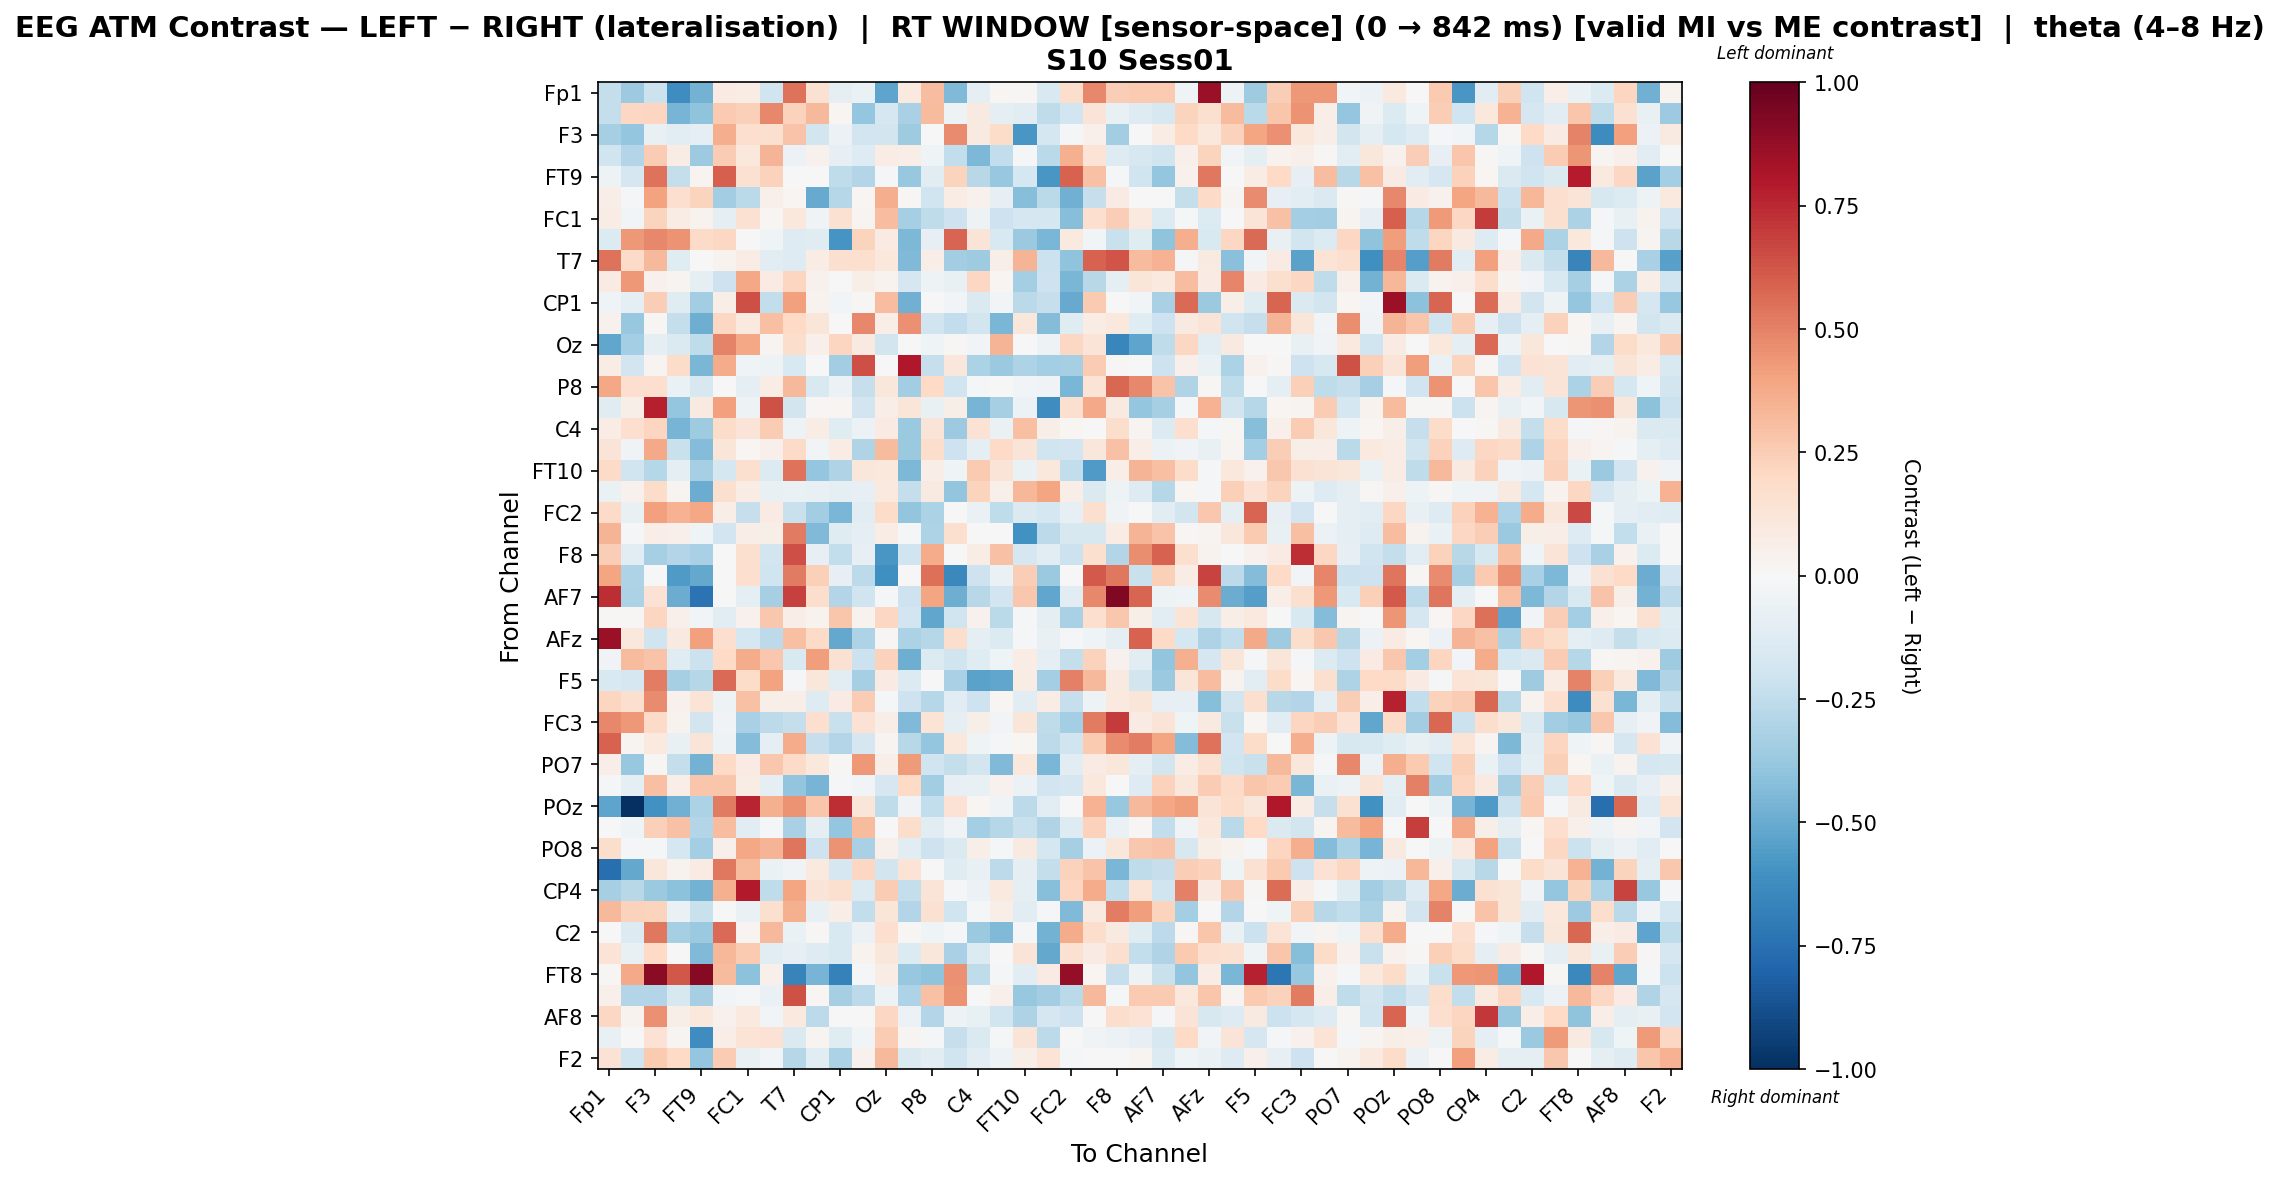

The table this chart was drawn from, first rows:
, Fp1, Fz, F3, F7, FT9, FC5, FC1, C3, T7, TP9, CP1, O1, Oz, O2, P8, TP10, C4, T8, FT10, FC6, FC2, F4, F8
Fp1, -0.2374, -0.3661, -0.2132, -0.62, -0.4704, 0.07996, 0.07693, -0.1993, 0.5464, 0.1515, -0.09579, -0.06991, -0.5302, 0.09707, 0.3097, -0.4387, -0.08719, 0.01721, 0.01225, -0.1516, 0.179, 0.4839, 0.2427
Fz, -0.2406, 0.2064, 0.2116, -0.4675, -0.4009, 0.2649, 0.2371, 0.4783, 0.2312, 0.3209, 0.01747, -0.3903, -0.171, -0.3267, 0.3157, -0.05367, 0.09131, -0.09737, -0.1077, -0.253, -0.1926, 0.1301, -0.07612
F3, -0.333, -0.3872, -0.07693, -0.1104, -0.09425, 0.3602, 0.1674, 0.1572, 0.2826, -0.1817, -0.05813, -0.1883, -0.185, -0.357, -0.005461, 0.4691, 0.08967, 0.1856, -0.579, -0.1745, -0.01608, 0.05265, -0.345
F7, -0.1978, -0.2918, 0.2531, 0.07401, -0.3652, 0.2501, 0.1045, 0.3431, -0.05771, 0.03991, -0.08523, -0.1275, 0.07163, 0.06877, -0.04646, -0.2423, -0.4454, -0.243, -0.01394, -0.2661, 0.3554, 0.1372, -0.1283
FT9, -0.05295, -0.1671, 0.5432, -0.2371, 0.02424, 0.5968, 0.1549, 0.2266, 0.0, 0.003401, -0.2565, -0.2957, -0.01826, -0.3808, -0.1123, 0.2228, -0.2767, -0.3822, -0.1722, -0.5805, 0.5919, 0.2932, -0.01868
FC5, 0.06685, -0.009989, 0.405, 0.1713, 0.2239, -0.3488, -0.2717, 0.04828, 0.0201, -0.5061, -0.2837, 0.01838, 0.3614, 0.009237, -0.2004, 0.07614, 0.04415, -0.08358, -0.4295, -0.271, -0.4767, -0.2321, 0.08567
FC1, 0.07219, -0.02636, 0.221, 0.0775, 0.03279, -0.0983, 0.1553, 0.01851, 0.1025, -0.03254, 0.1506, 0.02541, 0.3052, -0.3358, -0.2538, -0.204, -0.05145, -0.2101, -0.1662, -0.1756, -0.4272, 0.1649, 0.2474
C3, -0.1382, 0.4371, 0.4813, 0.4519, 0.1932, 0.2074, -0.0004524, -0.04502, -0.1286, -0.1175, -0.5918, 0.2229, 0.08378, -0.4491, -0.0822, 0.5823, 0.129, -0.1499, -0.3719, -0.4539, 0.0967, -0.02711, -0.2201
T7, 0.5408, 0.1924, 0.3213, -0.124, 0.0, 0.03471, 0.07465, -0.1154, -0.1319, 0.07169, 0.1636, 0.1666, 0.1043, -0.4423, 0.06902, -0.3484, -0.355, 0.05969, 0.3425, -0.2159, -0.4001, 0.5916, 0.6304
TP9, 0.08209, 0.4342, 0.04389, 0.0256, -0.09456, -0.2098, 0.3839, 0.08508, 0.2162, 0.04347, -0.003647, 0.05937, 0.03697, -0.1715, -0.05286, -0.07446, 0.208, 0.02008, -0.3433, -0.2071, -0.4565, -0.2771, -0.1007
CP1, -0.04578, -0.09719, 0.2458, -0.1193, -0.3469, 0.06456, 0.6433, -0.2478, 0.4084, 0.03206, -0.02348, 0.01154, 0.3108, -0.4796, -0.004253, -0.02456, -0.1475, -0.02779, -0.2673, -0.2318, -0.5039, 0.2646, 0.003871
O1, 0.04451, -0.3782, 0.01063, -0.2385, -0.4896, 0.2062, 0.09393, 0.2971, 0.198, 0.1214, 0.006917, 0.4787, 0.06665, 0.4538, -0.1999, -0.2426, -0.1815, -0.4608, 0.1156, -0.4337, -0.1226, 0.07305, 0.1071
Oz, -0.522, -0.3362, -0.09297, -0.1459, -0.2563, 0.4947, 0.3855, 0.0261, 0.177, 0.05446, 0.2187, 0.08973, -0.1837, 0.0, -0.04395, 0.01503, -0.02702, 0.3363, 0.005109, -0.04942, 0.2091, 0.1291, -0.6548
O2, 0.07753, -0.1936, 0.02861, 0.1835, -0.4582, 0.3733, -0.04208, -0.0494, -0.1517, -0.007184, -0.3475, 0.6452, 0.0, 0.7974, -0.2274, 0.1133, -0.3193, -0.3749, -0.3107, -0.3394, -0.3295, 0.2523, 0.008417
P8, 0.3902, 0.1662, 0.1667, -0.06894, -0.1606, -0.006299, -0.09887, 0.07543, 0.3248, -0.1533, -0.06008, -0.2319, 0.1143, -0.3451, 0.2007, -0.1987, -0.009012, 0.003221, -0.02377, -0.03448, -0.4557, 0.1383, 0.5708
TP10, -0.1239, 0.05844, 0.781, -0.3891, 0.09272, 0.4124, -0.04779, 0.6405, -0.1867, 0.01264, 0.01564, -0.1898, 0.06612, 0.1217, -0.07218, 0.05649, -0.465, -0.3346, -0.06202, -0.6222, 0.1597, 0.3808, 0.09272
C4, 0.07347, 0.1696, 0.2187, -0.4644, -0.3522, 0.1849, 0.1267, 0.2502, -0.05066, 0.07051, -0.1195, -0.05965, 0.08516, -0.3739, 0.1265, -0.3626, 0.1483, -0.06281, 0.3026, 0.06108, 0.02282, 0.0, 0.1724
T8, 0.1281, -0.03685, 0.3801, -0.2203, -0.4346, 0.1174, 0.01611, 0.0487, 0.194, -0.02739, 0.07183, -0.299, 0.3129, -0.3682, 0.1758, -0.2049, -0.1003, 0.2014, 0.1318, -0.198, -0.194, 0.1127, 0.2958
FT10, 0.1912, -0.202, -0.2823, -0.09672, -0.3313, -0.1779, 0.1624, -0.136, 0.5413, -0.3834, -0.3015, 0.116, 0.1069, -0.4519, 0.06429, -0.04141, 0.2585, 0.1299, -0.06581, 0.1041, -0.2449, -0.5659, 0.0655
FC6, -0.06805, 0.04378, 0.1864, 0.02582, -0.4972, 0.161, 0.07595, -0.0751, -0.06994, -0.07612, -0.1002, -0.0832, 0.095, -0.2358, 0.09241, -0.3952, 0.2246, 0.04751, 0.3359, 0.3961, 0.06598, -0.1479, -0.04973
FC2, 0.1925, -0.07097, 0.4117, 0.3446, 0.3862, 0.06753, -0.2279, 0.08336, -0.2234, -0.3447, -0.4541, -0.1096, 0.1826, -0.3922, -0.3161, -0.004334, -0.06799, -0.2552, -0.1426, -0.1728, -0.08358, 0.1605, -0.03614
F4, 0.3419, -0.01677, 0.06398, 0.05105, -0.04585, -0.195, 0.06744, 0.05701, 0.5173, -0.4385, -0.1191, -0.1009, 0.07747, -0.01837, -0.3107, 0.16, 0.0, -0.001682, -0.6058, -0.2633, -0.1601, -0.1585, 0.07622
F8, 0.2498, -0.113, -0.3325, -0.2955, -0.3243, 0.001479, 0.1624, -0.1853, 0.6464, -0.08178, -0.2439, -0.07855, -0.5853, -0.1962, 0.3716, 0.007543, 0.0767, 0.2955, -0.1677, -0.1039, -0.216, 0.1628, -0.2948
Fp2, 0.3972, -0.3075, 0.0, -0.563, -0.5136, 0.0, 0.1697, -0.2003, 0.5214, 0.239, -0.08528, -0.2621, -0.6155, 0.003087, 0.5529, -0.6407, -0.2033, -0.06362, 0.2496, -0.371, 0.0, 0.6124, 0.5305
AF7, 0.735, -0.3169, 0.1421, -0.4992, -0.7406, 0.0, -0.09023, -0.3328, 0.6828, 0.1767, -0.2897, -0.1984, -0.02188, -0.2062, 0.398, -0.4892, -0.2793, -0.1896, 0.2667, -0.5158, -0.1099, 0.4781, 0.9263
AF3, 0.01066, 0.007939, 0.2165, 0.04775, -0.02469, -0.1072, 0.04552, 0.2665, 0.07016, 0.03412, 0.2758, 0.03611, 0.2087, -0.1884, -0.5159, -0.1988, 0.03967, -0.2701, -0.0229, -0.08648, -0.3243, 0.1643, 0.2723
AFz, 0.8642, 0.1086, -0.1997, 0.09212, 0.4112, 0.1684, -0.1738, -0.263, 0.2998, 0.1928, -0.5121, -0.307, 0.01461, -0.3162, -0.2882, 0.1762, -0.08832, -0.1332, -0.01302, -0.07639, -0.01959, -0.04169, -0.09645
F1, -0.03162, 0.3126, 0.2862, -0.1217, -0.2185, 0.2015, 0.3714, 0.2664, -0.1546, 0.4207, 0.1512, -0.2168, 0.232, -0.4907, -0.1392, -0.1978, -0.1172, -0.04447, 0.07489, -0.09628, -0.2412, 0.2273, 0.04584
F5, -0.1507, -0.1658, 0.5102, -0.333, -0.2814, 0.5629, 0.1874, 0.4056, -0.01762, 0.1172, -0.1016, -0.3297, 0.0825, -0.1389, 0.0, -0.3261, -0.5332, -0.5173, 0.07321, -0.3392, 0.5021, 0.3231, 0.08896
FT7, 0.2166, 0.1628, 0.4744, 0.04112, 0.1337, -0.05361, 0.2968, 0.06172, 0.06937, -0.1284, 0.08234, 0.2545, -0.01475, -0.21, -0.2871, -0.1167, -0.2036, 0.01588, -0.1032, 0.07056, -0.2296, -0.05175, 0.09581
FC3, 0.4779, 0.4373, 0.1888, 0.03599, -0.1804, -0.03753, -0.322, -0.2596, -0.24, 0.1701, -0.2198, 0.1441, 0.06692, -0.4446, 0.1329, -0.09776, 0.05649, -0.02669, 0.1236, -0.2519, -0.3414, 0.5217, 0.6987
CP3, 0.59, 0.02486, 0.09779, -0.07087, 0.1285, -0.05, -0.4337, -0.1008, 0.3673, -0.2335, -0.2908, -0.1689, 0.02583, -0.2791, -0.3872, 0.1033, -0.0409, -0.0207, 0.01838, -0.2647, -0.1964, 0.2625, 0.4746
PO7, 0.06874, -0.3822, 0.0113, -0.2352, -0.4765, 0.1975, 0.08362, 0.2732, 0.1923, 0.1044, 0.01366, 0.4308, 0.06786, 0.4262, -0.1983, -0.2353, -0.1803, -0.4397, 0.1048, -0.4549, -0.1124, 0.082, 0.1096
PO3, -0.02074, -0.09028, 0.3045, 0.06338, 0.278, 0.2742, 0.07169, -0.09318, -0.3955, -0.4682, -0.009109, -0.02738, -0.166, 0.1983, -0.3457, -0.08358, -0.0714, 0.04071, -0.05533, -0.1906, -0.17, 0.1055, -0.004753
POz, -0.5301, -1.0, -0.6016, -0.4784, -0.3165, 0.5224, 0.7629, 0.3565, 0.4516, 0.2811, 0.742, 0.118, -0.2548, -0.03873, -0.2474, 0.1425, 0.01906, -0.03856, -0.2606, -0.1045, 0.004567, 0.3482, -0.381
PO4, 0.0, -0.04134, 0.239, 0.2909, -0.2929, 0.3088, -0.117, -0.01444, -0.3257, -0.08645, -0.3888, 0.3193, 0.0, 0.1749, -0.1106, -0.03573, -0.3412, -0.284, -0.2227, -0.2998, -0.1264, 0.2325, -0.06804
PO8, 0.1789, -0.02046, -0.01656, -0.1739, -0.3412, 0.05252, 0.3888, 0.3412, 0.5337, -0.21, 0.452, -0.3224, 0.0499, -0.1106, -0.2068, -0.1461, 0.06243, -0.02304, 0.09235, -0.1744, -0.3321, -0.06228, 0.1112
P6, -0.7568, -0.514, 0.1104, 0.0387, 0.08563, 0.5296, 0.3129, -0.06492, -0.03563, 0.09955, -0.1663, 0.2076, -0.1802, 0.1339, 0.0, -0.1242, -0.07698, -0.2587, -0.09923, -0.2346, 0.2277, 0.2869, -0.4533
CP4, -0.3311, -0.2798, -0.3748, -0.4082, -0.4727, 0.352, 0.7928, -0.2544, 0.3924, 0.1264, 0.1639, -0.1373, 0.2504, -0.2385, 0.1276, -0.01517, -0.05851, 0.09378, -0.09675, -0.4279, 0.2133, 0.3675, -0.2428
TP8, 0.3226, 0.2335, 0.2248, -0.06588, -0.22, -0.002348, -0.06805, 0.1597, 0.3526, -0.07515, 0.06387, -0.2464, 0.1174, -0.2933, 0.1498, -0.1979, -0.0101, 0.06759, -0.1154, -0.02335, -0.4405, 0.09266, 0.5146
C2, 0.003431, -0.1367, 0.531, -0.3295, -0.3728, 0.5634, 0.02923, 0.3263, -0.06582, 0.01363, -0.156, -0.05852, 0.1654, 0.0154, -0.04592, -0.01678, -0.3704, -0.4375, -0.01706, -0.474, 0.3721, 0.1755, 0.08983
FC4, 0.1374, -0.07558, 0.1989, 0.000593, -0.4437, 0.3304, 0.2624, -0.1106, -0.08344, -0.132, -0.1538, 0.0341, 0.1119, -0.1388, 0.1109, -0.3233, -0.135, 0.00491, 0.1267, -0.508, 0.1515, 0.07955, 0.1571
FT8, 0.01147, 0.3762, 0.9017, 0.6244, 0.908, 0.3186, -0.4131, 0.05256, -0.6692, -0.4681, -0.6772, -0.02002, 0.07713, -0.3811, -0.4043, 0.4556, -0.2522, -0.01532, -0.1155, 0.08118, 0.8787, 0.02141, -0.2324
F6, 0.05399, -0.2936, -0.2904, -0.1584, -0.3359, -0.02881, -0.009102, -0.06961, 0.6372, 0.02171, -0.3354, -0.2596, -0.05441, -0.3093, 0.2895, 0.4496, 0.001496, 0.04839, -0.3772, -0.3463, -0.2673, 0.3276, -0.01512
AF8, 0.2055, 0.03214, 0.4573, 0.05469, 0.1034, 0.04319, 0.09457, -0.0257, 0.09963, -0.2585, -0.001454, 0.002136, 0.2083, -0.05534, -0.2954, -0.05011, -0.07779, -0.2016, -0.3057, -0.1715, -0.2102, -0.004212, 0.1794
AF4, -0.0754, 0.002118, 0.1458, 0.02945, -0.6193, 0.06336, 0.1362, 0.1444, -0.1448, 0.02924, -0.1179, -0.03066, 0.2508, 0.0282, -0.0214, -0.229, -0.1446, -0.01945, 0.1256, -0.2616, -0.003875, -0.03158, -0.05567
F2, 0.1438, -0.1978, 0.259, 0.201, -0.3831, 0.252, -0.07264, -0.02402, -0.2847, -0.1066, -0.3202, 0.0441, 0.3239, -0.1482, -0.1047, -0.1978, -0.1162, -0.05223, 0.0567, 0.1346, -0.02133, 0.0, 0.0
